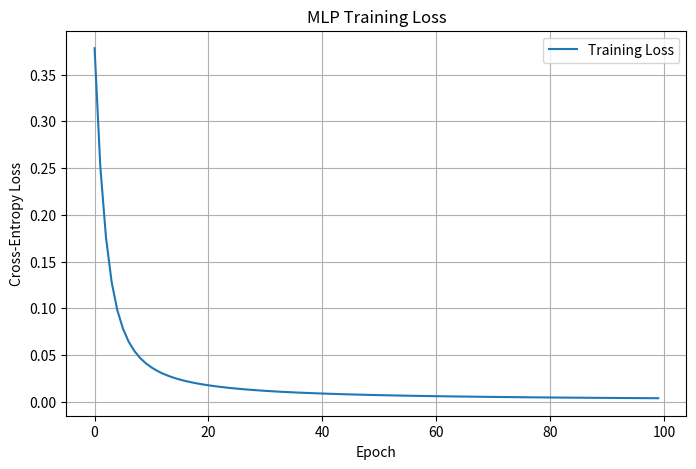
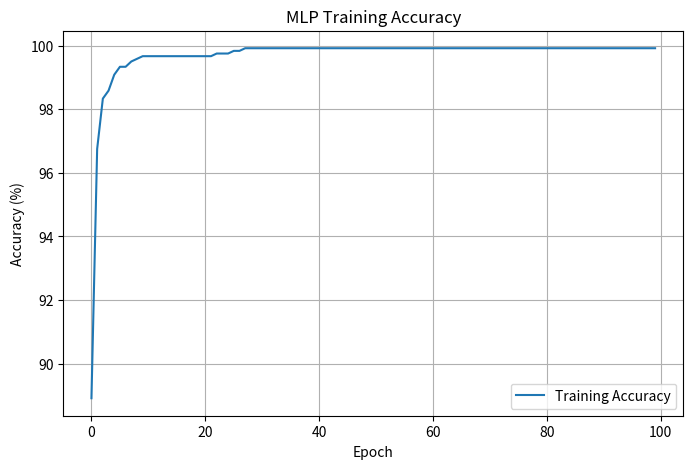

These charts were generated, in order, by the following Python code:
import numpy as np
import matplotlib.pyplot as plt

np.random.seed(42)

print("NumPy version:", np.__version__)

# Number of samples and features
m = 1500
input_dim = 4
num_classes = 3

samples_per_class = m // num_classes

# Class centers
centers = np.array([
    [-2.0, -2.0,  1.0,  1.0],
    [ 2.0, -1.0, -1.0,  2.0],
    [ 0.0,  2.0,  2.0, -1.0]
])

X_parts = []
labels = []

# Generate three classes
for class_id in range(num_classes):

    class_samples = (
        np.random.randn(samples_per_class, input_dim) * 0.8
        + centers[class_id]
    )

    X_parts.append(class_samples)
    labels.extend([class_id] * samples_per_class)

X = np.vstack(X_parts)
y = np.array(labels)

# Shuffle
indices = np.random.permutation(len(X))

X = X[indices]
y = y[indices]

# Standardization
X = (X - X.mean(axis=0)) / (X.std(axis=0) + 1e-8)

# One-hot encoding
Y = np.zeros((len(y), num_classes))
Y[np.arange(len(y)), y] = 1

# Train-test split
split = int(0.8 * len(X))

X_train = X[:split]
Y_train = Y[:split]

X_test = X[split:]
Y_test = Y[split:]

print("Complete dataset:", X.shape)
print("Training data:", X_train.shape)
print("Testing data:", X_test.shape)
print("Number of classes:", num_classes)

# ============================================================
# ReLU
# ============================================================

def relu(Z):
    return np.maximum(0, Z)


def relu_derivative(Z):
    return (Z > 0).astype(float)


# ============================================================
# Softmax
# ============================================================

def softmax(Z):

    # Numerical stability
    shifted_Z = Z - np.max(
        Z,
        axis=1,
        keepdims=True
    )

    exp_Z = np.exp(shifted_Z)

    return exp_Z / (
        np.sum(
            exp_Z,
            axis=1,
            keepdims=True
        ) + 1e-12
    )


# ============================================================
# Cross-Entropy Loss
# ============================================================

def cross_entropy(Y_true, Y_pred):

    epsilon = 1e-12

    Y_pred = np.clip(
        Y_pred,
        epsilon,
        1 - epsilon
    )

    loss = -np.sum(
        Y_true * np.log(Y_pred)
    ) / Y_true.shape[0]

    return loss


# Test Softmax
test_Z = np.array([
    [2.0, 1.0, 0.5],
    [0.1, 2.0, 1.5]
])

test_probabilities = softmax(test_Z)

print("Softmax:")
print(test_probabilities)

print("\nProbability sums:")
print(test_probabilities.sum(axis=1))

# ============================================================
# Parameter Initialization
# ============================================================

def initialize_parameters(layer_sizes):

    parameters = {}

    for l in range(1, len(layer_sizes)):

        input_units = layer_sizes[l - 1]
        output_units = layer_sizes[l]

        # He initialization
        parameters[f"W{l}"] = (
            np.random.randn(
                input_units,
                output_units
            )
            * np.sqrt(2.0 / input_units)
        )

        # Bias
        parameters[f"b{l}"] = np.zeros(
            (1, output_units)
        )

    return parameters


# Arbitrary architecture
layer_sizes = [
    input_dim,
    16,
    32,
    16,
    num_classes
]

parameters = initialize_parameters(
    layer_sizes
)

print("Architecture:", layer_sizes)

for name, value in parameters.items():
    print(name, ":", value.shape)

# ============================================================
# Vectorized Forward Propagation
# ============================================================

def forward(X, parameters):

    activations = [X]
    pre_activations = []

    A = X

    number_of_layers = len(parameters) // 2

    for l in range(1, number_of_layers + 1):

        W = parameters[f"W{l}"]
        b = parameters[f"b{l}"]

        # Linear transformation
        Z = A @ W + b

        pre_activations.append(Z)

        # Hidden layers
        if l < number_of_layers:

            A = relu(Z)

        # Output layer
        else:

            A = softmax(Z)

        activations.append(A)

    return A, activations, pre_activations


# Test forward propagation
X_batch = X_train[:32]

Y_pred, activations, pre_activations = forward(
    X_batch,
    parameters
)

print("Input shape:", X_batch.shape)
print("Output shape:", Y_pred.shape)

print("\nFirst prediction:")
print(Y_pred[0])

print("\nProbability sum:")
print(Y_pred[0].sum())

# ============================================================
# 3D ReLU Jacobian
# ============================================================

def relu_jacobian_3d(Z):

    batch_size, neurons = Z.shape

    J = np.zeros(
        (batch_size, neurons, neurons)
    )

    derivatives = relu_derivative(Z)

    for i in range(batch_size):

        J[i] = np.diag(
            derivatives[i]
        )

    return J


# ============================================================
# 3D Softmax Jacobian
# ============================================================

def softmax_jacobian_3d(S):

    batch_size, classes = S.shape

    J = np.zeros(
        (batch_size, classes, classes)
    )

    for i in range(batch_size):

        s = S[i]

        J[i] = (
            np.diag(s)
            - np.outer(s, s)
        )

    return J


# Create example Jacobians
example_Z = pre_activations[0][:5]
example_S = activations[-1][:5]

relu_J = relu_jacobian_3d(
    example_Z
)

softmax_J = softmax_jacobian_3d(
    example_S
)

print("ReLU Jacobian shape:")
print(relu_J.shape)

print("\nSoftmax Jacobian shape:")
print(softmax_J.shape)

print("\nExample ReLU Jacobian:")
print(relu_J[0])

print("\nExample Softmax Jacobian:")
print(softmax_J[0])

# ============================================================
# Vectorized Backward Propagation
# ============================================================

def backward(
    Y_true,
    Y_pred,
    activations,
    pre_activations,
    parameters
):

    gradients = {}

    number_of_layers = len(parameters) // 2

    m = Y_true.shape[0]

    # --------------------------------------------------------
    # Output layer
    # Softmax + Cross Entropy
    # --------------------------------------------------------

    dZ = (
        Y_pred - Y_true
    ) / m

    # --------------------------------------------------------
    # Backward through all layers
    # --------------------------------------------------------

    for l in range(
        number_of_layers,
        0,
        -1
    ):

        A_previous = activations[l - 1]

        W = parameters[f"W{l}"]

        # Gradient with respect to weights
        gradients[f"dW{l}"] = (
            A_previous.T @ dZ
        )

        # Gradient with respect to bias
        gradients[f"db{l}"] = (
            np.sum(
                dZ,
                axis=0,
                keepdims=True
            )
        )

        # Propagate to previous layer
        if l > 1:

            dA_previous = (
                dZ @ W.T
            )

            dZ = (
                dA_previous
                * relu_derivative(
                    pre_activations[l - 2]
                )
            )

    return gradients


# Test backward propagation
Y_batch = Y_train[:32]

predictions, acts, zs = forward(
    X_batch,
    parameters
)

loss = cross_entropy(
    Y_batch,
    predictions
)

gradients = backward(
    Y_batch,
    predictions,
    acts,
    zs,
    parameters
)

print("Loss:", loss)

print("\nGradient shapes:")

for name, value in gradients.items():

    print(
        name,
        ":",
        value.shape
    )

# ============================================================
# Manual Gradient Descent
# ============================================================

def update_parameters(
    parameters,
    gradients,
    learning_rate
):

    number_of_layers = len(parameters) // 2

    for l in range(
        1,
        number_of_layers + 1
    ):

        parameters[f"W{l}"] -= (
            learning_rate
            * gradients[f"dW{l}"]
        )

        parameters[f"b{l}"] -= (
            learning_rate
            * gradients[f"db{l}"]
        )

    return parameters

# ============================================================
# Training Function
# ============================================================

def train_mlp(
    X,
    Y,
    layer_sizes,
    epochs=100,
    batch_size=32,
    learning_rate=0.01
):

    parameters = initialize_parameters(
        layer_sizes
    )

    loss_history = []
    accuracy_history = []

    number_of_samples = X.shape[0]

    for epoch in range(epochs):

        # Shuffle dataset
        indices = np.random.permutation(
            number_of_samples
        )

        X_shuffled = X[indices]
        Y_shuffled = Y[indices]

        # Mini-batch training
        for start in range(
            0,
            number_of_samples,
            batch_size
        ):

            end = min(
                start + batch_size,
                number_of_samples
            )

            X_batch = X_shuffled[
                start:end
            ]

            Y_batch = Y_shuffled[
                start:end
            ]

            # Forward pass
            Y_pred, activations, pre_activations = forward(
                X_batch,
                parameters
            )

            # Backward pass
            gradients = backward(
                Y_batch,
                Y_pred,
                activations,
                pre_activations,
                parameters
            )

            # Gradient descent
            parameters = update_parameters(
                parameters,
                gradients,
                learning_rate
            )

        # Evaluate complete training set
        train_predictions, _, _ = forward(
            X,
            parameters
        )

        loss = cross_entropy(
            Y,
            train_predictions
        )

        predicted_labels = np.argmax(
            train_predictions,
            axis=1
        )

        true_labels = np.argmax(
            Y,
            axis=1
        )

        accuracy = np.mean(
            predicted_labels == true_labels
        )

        loss_history.append(loss)
        accuracy_history.append(accuracy)

        if (
            epoch == 0
            or (epoch + 1) % 10 == 0
        ):

            print(
                f"Epoch {epoch + 1:3d}/{epochs} | "
                f"Loss: {loss:.6f} | "
                f"Accuracy: {accuracy * 100:.2f}%"
            )

    return (
        parameters,
        loss_history,
        accuracy_history
    )

# ============================================================
# Train the MLP
# ============================================================

trained_parameters, loss_history, accuracy_history = train_mlp(
    X_train,
    Y_train,
    layer_sizes=layer_sizes,
    epochs=100,
    batch_size=32,
    learning_rate=0.01
)

print("\nTraining completed.")
print("Initial loss:", loss_history[0])
print("Final loss:", loss_history[-1])

print(
    "Final training accuracy:",
    accuracy_history[-1] * 100,
    "%"
)

# ============================================================
# Test Evaluation
# ============================================================

test_predictions, _, _ = forward(
    X_test,
    trained_parameters
)

test_loss = cross_entropy(
    Y_test,
    test_predictions
)

test_predicted_labels = np.argmax(
    test_predictions,
    axis=1
)

test_true_labels = np.argmax(
    Y_test,
    axis=1
)

test_accuracy = np.mean(
    test_predicted_labels
    == test_true_labels
)

print("========== TEST RESULTS ==========")
print(
    f"Test Loss: {test_loss:.6f}"
)

print(
    f"Test Accuracy: "
    f"{test_accuracy * 100:.2f}%"
)

# ============================================================
# Training Loss
# ============================================================

plt.figure(figsize=(8, 5))

plt.plot(
    loss_history,
    label="Training Loss"
)

plt.xlabel("Epoch")
plt.ylabel("Cross-Entropy Loss")
plt.title("MLP Training Loss")

plt.legend()
plt.grid(True)

plt.show()


# ============================================================
# Training Accuracy
# ============================================================

plt.figure(figsize=(8, 5))

plt.plot(
    np.array(accuracy_history) * 100,
    label="Training Accuracy"
)

plt.xlabel("Epoch")
plt.ylabel("Accuracy (%)")
plt.title("MLP Training Accuracy")

plt.legend()
plt.grid(True)

plt.show()

# ============================================================
# Numerical Gradient Checking
# ============================================================

def numerical_gradient_check(
    X,
    Y,
    parameters,
    parameter_name="W1",
    epsilon=1e-5,
    num_checks=10
):

    # Analytical gradient
    predictions, activations, pre_activations = forward(
        X,
        parameters
    )

    analytical_gradients = backward(
        Y,
        predictions,
        activations,
        pre_activations,
        parameters
    )

    analytical_gradient = analytical_gradients[
        "d" + parameter_name
    ]

    parameter = parameters[
        parameter_name
    ]

    # Random parameter positions
    random_indices = np.random.choice(
        parameter.size,
        size=min(
            num_checks,
            parameter.size
        ),
        replace=False
    )

    numerical_values = []
    analytical_values = []

    for flat_index in random_indices:

        index = np.unravel_index(
            flat_index,
            parameter.shape
        )

        original_value = parameter[index]

        # theta + epsilon
        parameter[index] = (
            original_value + epsilon
        )

        prediction_plus, _, _ = forward(
            X,
            parameters
        )

        loss_plus = cross_entropy(
            Y,
            prediction_plus
        )

        # theta - epsilon
        parameter[index] = (
            original_value - epsilon
        )

        prediction_minus, _, _ = forward(
            X,
            parameters
        )

        loss_minus = cross_entropy(
            Y,
            prediction_minus
        )

        # Restore parameter
        parameter[index] = original_value

        numerical_gradient = (
            loss_plus - loss_minus
        ) / (2 * epsilon)

        numerical_values.append(
            numerical_gradient
        )

        analytical_values.append(
            analytical_gradient[index]
        )

    numerical_values = np.array(
        numerical_values
    )

    analytical_values = np.array(
        analytical_values
    )

    # Relative error
    numerator = np.linalg.norm(
        numerical_values
        - analytical_values
    )

    denominator = (
        np.linalg.norm(
            numerical_values
        )
        +
        np.linalg.norm(
            analytical_values
        )
        +
        1e-12
    )

    relative_error = (
        numerator / denominator
    )

    return relative_error


# Small batch for gradient checking
gradient_check_X = X_train[:8]
gradient_check_Y = Y_train[:8]

relative_error = numerical_gradient_check(
    gradient_check_X,
    gradient_check_Y,
    trained_parameters,
    parameter_name="W1"
)

print("========== GRADIENT CHECK ==========")
print(
    "Relative Error:",
    relative_error
)

if relative_error < 1e-5:
    print("Result: PASS")
elif relative_error < 1e-3:
    print("Result: ACCEPTABLE")
else:
    print("Result: FAILED")
